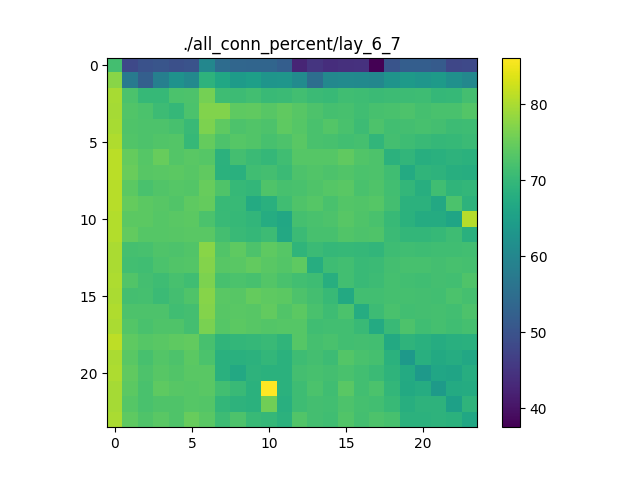

The table this chart was drawn from, first rows:
71.62379471140741, 48.1578329880733, 49.72705041667664, 50.356185779889685, 49.39144834110287, 49.88233442791328, 59.92919787295198, 54.62599343633233, 53.53000958221692, 53.29774948535492, 53.3862729652665, 52.10711437538321, 42.58222738452344, 44.98550401296748, 43.84955662176064, 44.22648524264039, 44.351681462865436, 37.48262226935479, 50.10440377119825, 51.9578121217128, 52.06454313337807, 51.43949730155044, 47.873479777030134, 48.28647878773936
77.54, 57.51, 52.18, 58.58, 62.38, 60.41, 68.91, 66.5, 64.2, 65.05, 62.94, 63.14, 61.01, 55.09, 60.19, 60.87, 60.58, 60.02, 62.65, 63.93, 63.07, 64.02, 61.95, 60.11
79.85, 72.46, 70.02, 70.15, 72.34, 72.63, 76.08, 71.06, 70.88, 71.39, 70.51, 70.71, 71.41, 70.64, 70.2, 71.16, 70.99, 70.62, 70.79, 70.88, 70.97, 69.91, 70.04, 71.54
79.65, 73.03, 72.35, 70.77, 69.9, 72.43, 76.91, 76.97, 74.09, 74.3, 73.54, 74.19, 73.59, 72.48, 71.8, 71.97, 71.23, 71.98, 72.19, 72.59, 71.85, 72.22, 72.2, 73.17
79.81, 72.84, 72.58, 72.49, 72.07, 70.5, 76.64, 74.12, 72.56, 72.86, 72.49, 74.16, 73.33, 72.24, 73.06, 72.13, 70.84, 72.57, 71.47, 71.61, 72.02, 71.62, 70.81, 71.07
80.42, 72.95, 72.48, 72.86, 73.14, 70.14, 74.69, 72.66, 73.39, 72.98, 72.09, 72.66, 73.76, 72.24, 72.08, 71.41, 71.71, 69.5, 71.69, 71.13, 70.46, 69.83, 70.12, 70.74
81.08, 74.57, 73.38, 74.75, 73.17, 73.61, 73.28, 68.7, 71.71, 70.58, 69.96, 71.32, 73.24, 73.39, 73.29, 74.28, 72.99, 72.63, 68.8, 69.54, 68.06, 68.47, 68.91, 68.66
81.19, 74.95, 73.59, 73.73, 73.85, 73.44, 74.23, 68.65, 68.43, 71.18, 71.56, 70.62, 72.61, 72.93, 72.56, 73, 72.43, 72.61, 71.33, 67.29, 69.26, 69.02, 68.08, 67.86
80.94, 73.97, 72.16, 72.88, 73.36, 73.09, 74.77, 72.69, 70.06, 69.7, 72.82, 71.94, 72.28, 72.7, 73.28, 73.62, 72.15, 72.66, 71.4, 69.77, 68.08, 71.16, 69.41, 69.68
80.88, 74.62, 73.81, 73.61, 72.98, 74.03, 74.66, 70.37, 70.27, 67.25, 68.41, 71.19, 72.77, 73.26, 72.26, 73.18, 72.98, 73.25, 71.59, 68.7, 68.85, 66.84, 72.43, 69.04
80.63, 73.98, 73.84, 73.35, 73.79, 73.88, 72.33, 70.53, 70.15, 69.53, 67.7, 66.63, 71.74, 72.23, 72.48, 73.59, 72.82, 72.21, 70.33, 68.55, 67.44, 67.35, 66.14, 80.67
80.57, 74.38, 73.33, 73.25, 73.51, 73.76, 73.68, 71.69, 70.57, 69.88, 70.81, 66.91, 70.61, 71.97, 71.98, 72.9, 72.54, 72.84, 70.6, 69.63, 69.75, 70.02, 71.07, 68.47
79.92, 71.73, 72.07, 72.76, 72.51, 72.88, 77.47, 72.94, 74, 72.53, 74.05, 73.38, 69.4, 70.67, 69.82, 70.06, 69.94, 69.55, 70.97, 71.25, 70.96, 71.24, 71.24, 71.35
80, 71.44, 71.21, 72.29, 72.87, 73.18, 77.15, 73.61, 73.64, 74.5, 73.67, 73.23, 74, 67.78, 70.96, 71.49, 70.43, 70.74, 71.61, 72.01, 71.95, 71.68, 72.01, 71.79
80.16, 72.95, 71.69, 70.98, 71.97, 71.2, 76.57, 72.05, 72.45, 72.09, 73.06, 72.1, 71.33, 71.05, 68.05, 71.51, 70.4, 70.89, 71.79, 71.42, 71.31, 71.58, 71.5, 72.8
80.05, 71.7, 71.88, 70.73, 71.58, 72.82, 77.36, 73.65, 73.6, 74.57, 74.03, 73.92, 72.63, 71.6, 70.28, 67.09, 71.4, 71.38, 71.87, 71.72, 71.6, 71.47, 72.35, 71.77
80.29, 72.51, 72.47, 72.6, 71.26, 71.53, 77.18, 73.56, 73.67, 73.59, 74.49, 73.02, 73.9, 72.11, 71.01, 72.35, 67.62, 70.81, 72.11, 71.46, 71.62, 71.87, 71.44, 72.5
79.98, 73.08, 72.14, 72.83, 72.73, 71.58, 76.35, 73.28, 73.84, 73.43, 73.1, 73.39, 73.24, 71.31, 71.45, 71.34, 70.56, 67.23, 70.55, 72.62, 71.17, 71.88, 71.21, 71.89
81.32, 74.1, 73.3, 73.64, 74.1, 74.39, 72, 69.24, 69.72, 69.96, 70.47, 69.39, 73.25, 71.87, 72.15, 71.42, 71.55, 71.46, 67.11, 69.22, 68.48, 67.57, 68.18, 68.46
80.04, 73.72, 72.09, 73.06, 72.64, 73.85, 72.33, 68.33, 68.39, 68.85, 69.81, 68.55, 70.99, 71.7, 70.92, 73.22, 72.26, 71.78, 68.48, 63.62, 68.13, 67.12, 67.56, 66.74
80.18, 74.36, 72.47, 73.42, 72.91, 73.62, 73.64, 68.42, 66.82, 68.9, 68.54, 68.49, 71.54, 72.07, 71.53, 72.27, 71.45, 70.71, 69.23, 67.22, 63.62, 66.25, 66, 67.82
79.69, 73.84, 72.18, 74.17, 73.55, 73.37, 73.69, 71.39, 70.52, 68.56, 86.16, 68.49, 70.96, 72.46, 71.3, 73.67, 71.39, 72.37, 69.69, 66.98, 67.55, 64.01, 67.26, 67.48
79.54, 73.32, 72.21, 72.69, 72.79, 73.34, 73.1, 69.69, 68.9, 68.62, 75.63, 68.13, 71.12, 71.64, 71.46, 72.66, 71.8, 71.42, 70.26, 68.09, 69.05, 69.02, 65.11, 69.06
79.9, 74.02, 72.76, 73.62, 72.82, 74.79, 73.78, 70.85, 72.48, 70.35, 69.9, 68.78, 72.96, 71.53, 71.27, 72.97, 71.67, 72.62, 72.05, 68.81, 68.77, 68.9, 68.63, 66.56
